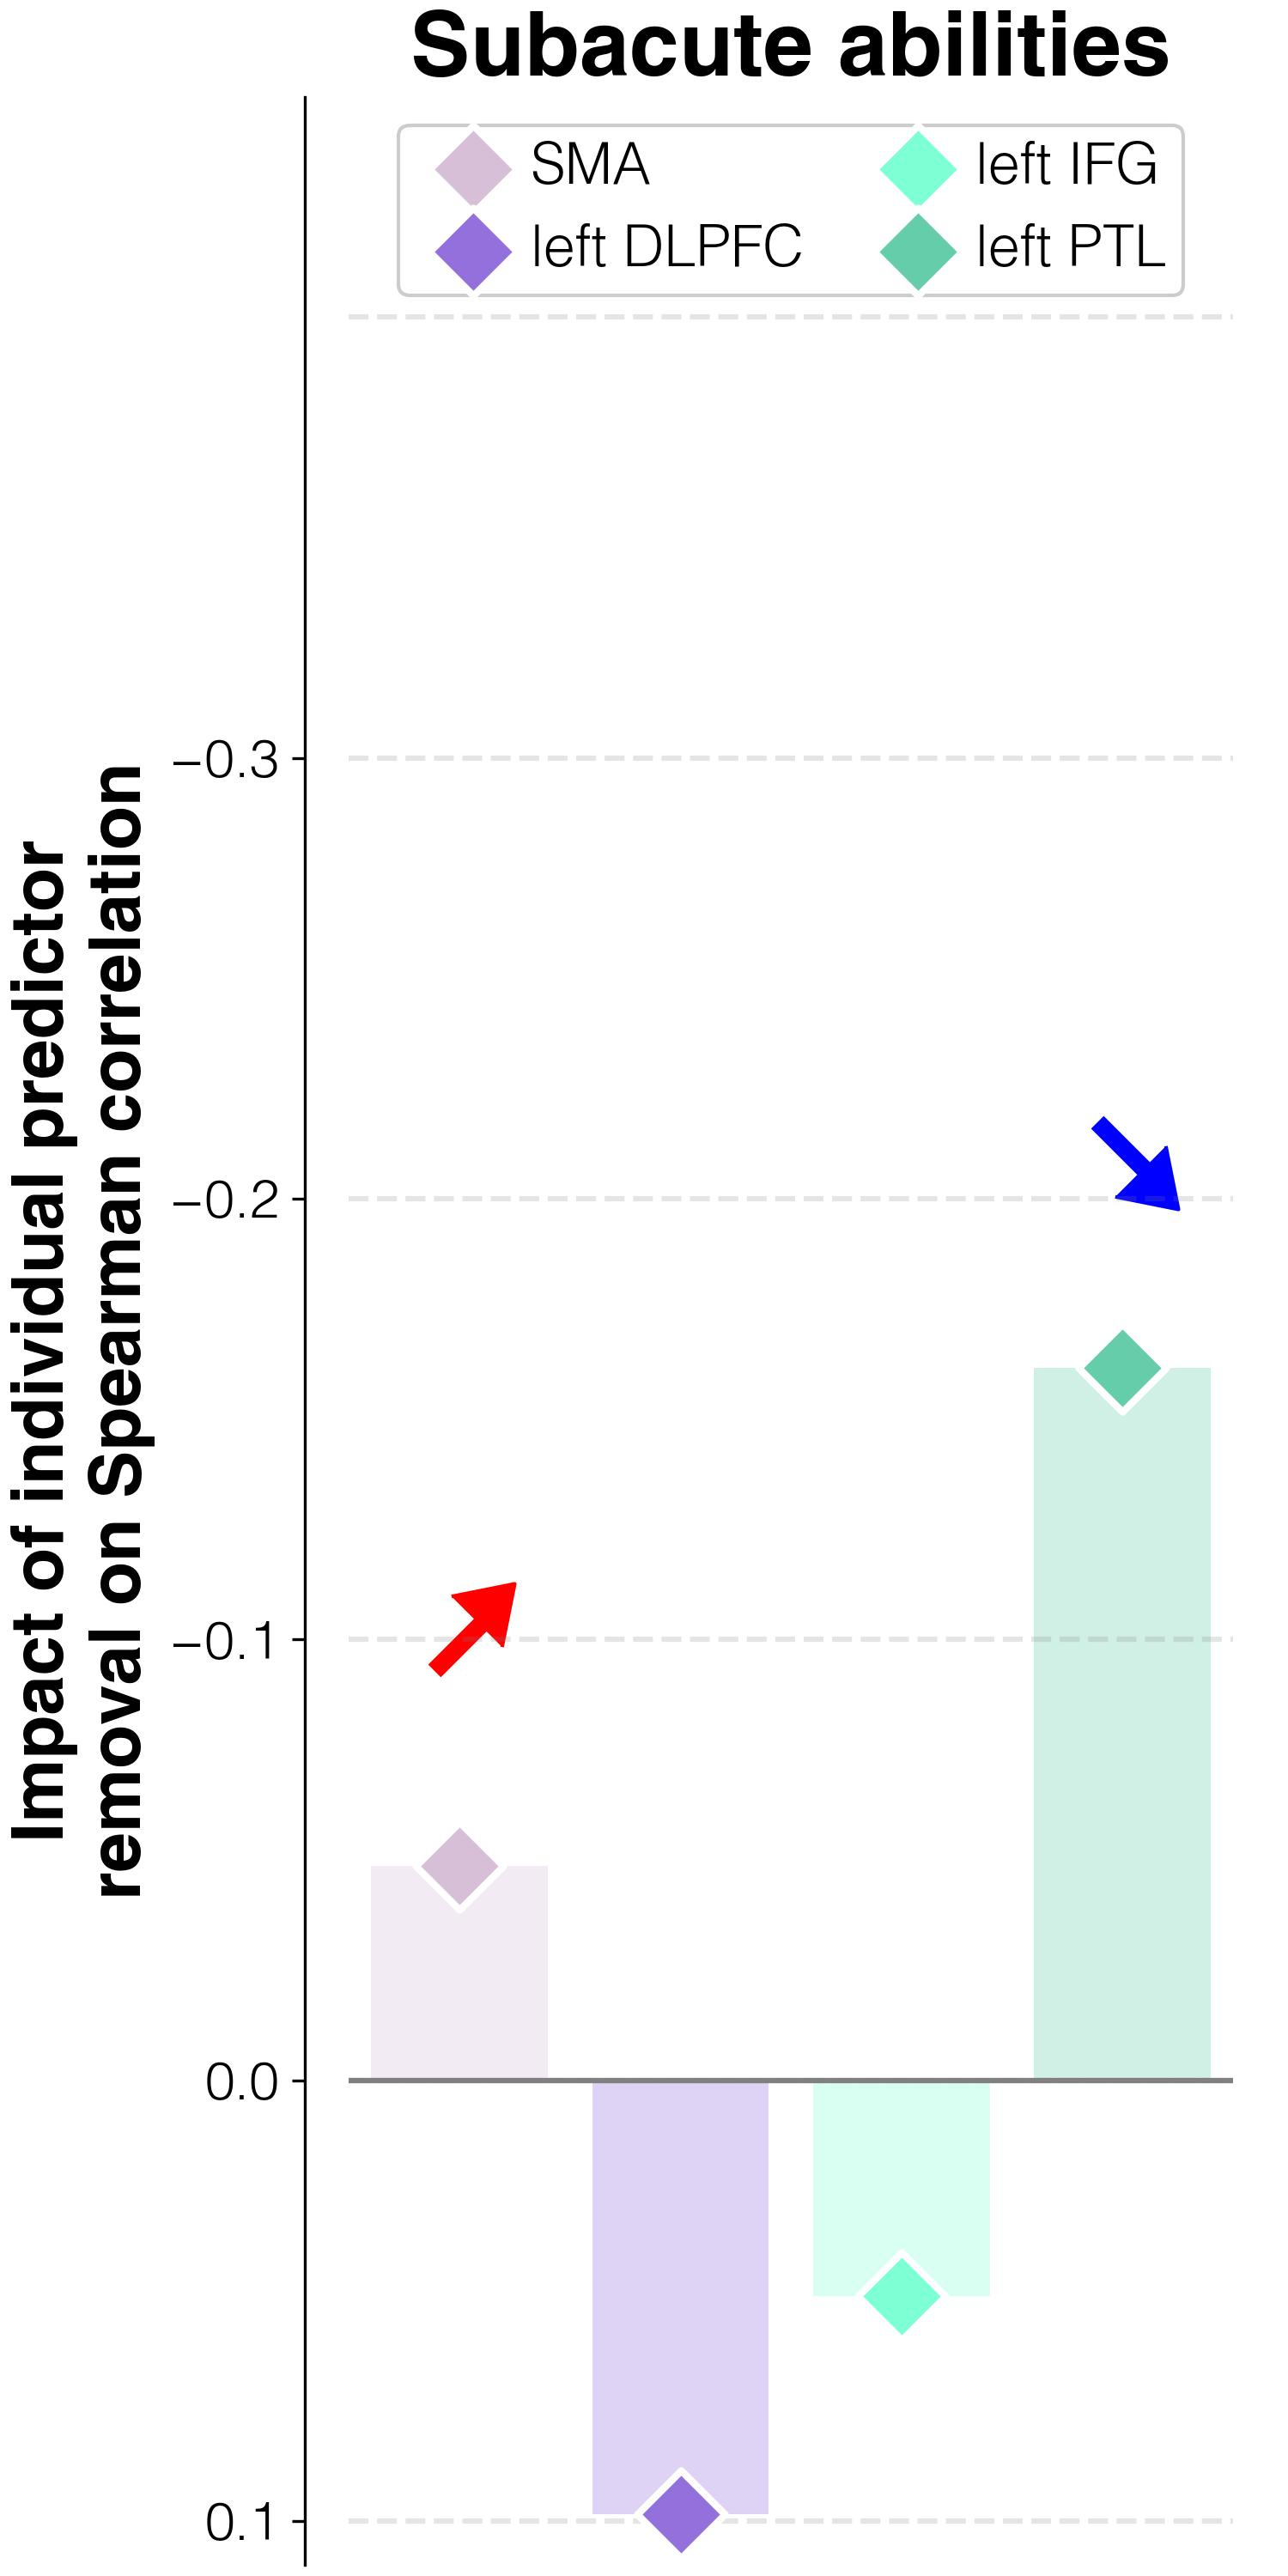

The file beside this chart, header and first rows:
target	predictor	impact_on_spearman_rho	regression_weights	FDR_p	raw_p
abilities T2	lesions w/o L_SMA	-0.04867	0.00545	0.00013	0.0001
abilities T2	lesions w/o L_DLPFC	0.09832	-0.00039	0.00013	0.0001
abilities T2	lesions w/o L_IFGorb	0.04891	-0.00015	0.00227	0.0018
abilities T2	lesions w/o L_PTL	-0.1617	-0.00065	0.00013	0.0001
